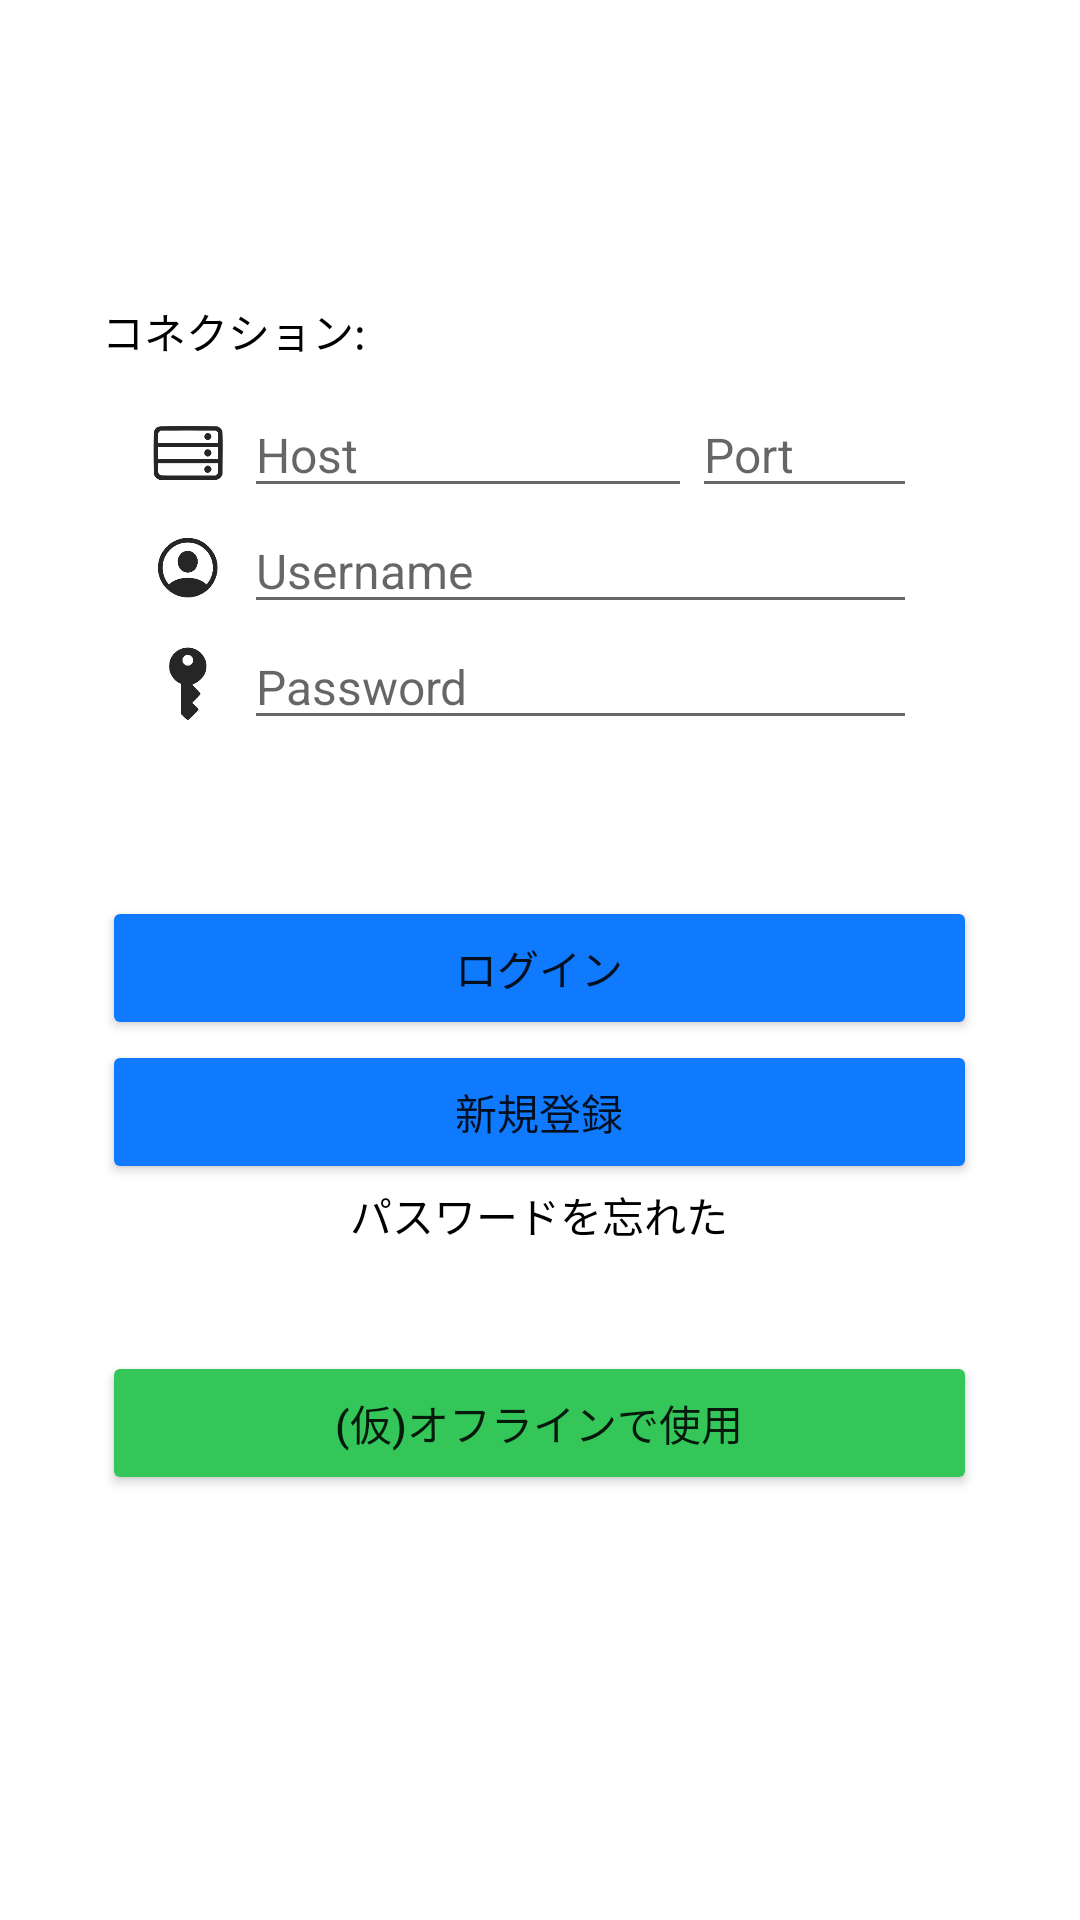

Produce the Android XML layout that renders to this screen, including the resource entries it uses.
<!-- AndroidManifest.xml: application theme Theme.SECME -->
<!-- res/layout/activity_main.xml -->
<?xml version="1.0" encoding="utf-8"?>
<LinearLayout xmlns:android="http://schemas.android.com/apk/res/android"
    xmlns:app="http://schemas.android.com/apk/res-auto"
    xmlns:tools="http://schemas.android.com/tools"
    android:layout_width="match_parent"
    android:layout_height="match_parent"
    tools:context=".MainActivity">

    <Space
        android:layout_width="0dp"
        android:layout_height="wrap_content"
        android:layout_weight="1" />

    <LinearLayout
        android:id="@+id/linlayLoginTable"
        android:layout_width="0dp"
        android:layout_height="450dp"
        android:layout_marginTop="80dp"
        android:layout_weight="18"

        android:background="@drawable/radius_shape"
        android:backgroundTint="#F2F2F2"
        android:orientation="horizontal">

        <Space
            android:layout_width="0dp"
            android:layout_height="wrap_content"
            android:layout_weight="1" />

        <LinearLayout
            android:layout_width="0dp"
            android:layout_height="match_parent"
            android:layout_weight="18"
            android:orientation="vertical">

            <TextView
                android:id="@+id/txtConnection"
                android:layout_width="wrap_content"
                android:layout_height="wrap_content"
                android:paddingTop="20dp"
                android:paddingBottom="10dp"
                android:text="@string/txtConnectionStr"
                android:textColor="#000000" />

            <LinearLayout
                android:layout_width="match_parent"
                android:layout_height="wrap_content"
                android:background="@drawable/radius_shape"
                android:backgroundTint="#FFFFFF"
                android:orientation="vertical">

                <LinearLayout
                    android:layout_width="match_parent"
                    android:layout_height="wrap_content"
                    android:orientation="horizontal">

                    <ImageView
                        android:id="@+id/imageView"
                        android:layout_width="0dp"
                        android:layout_height="28dp"
                        android:layout_marginLeft="10dp"
                        android:layout_marginTop="6dp"
                        android:layout_weight="1"
                        app:srcCompat="@drawable/server" />

                    <EditText
                        android:id="@+id/edtHost"
                        android:layout_width="0dp"
                        android:layout_height="wrap_content"
                        android:layout_weight="4"
                        android:ems="10"
                        android:hint="@string/edtHostStr"
                        android:inputType="none|text"
                        android:textSize="16sp" />

                    <EditText
                        android:id="@+id/edtPort"
                        android:layout_width="0dp"
                        android:layout_height="wrap_content"
                        android:layout_marginRight="20dp"
                        android:layout_weight="2"
                        android:ems="10"
                        android:hint="@string/edtPortStr"
                        android:inputType="number"
                        android:textSize="16sp" />
                </LinearLayout>

                <LinearLayout
                    android:layout_width="match_parent"
                    android:layout_height="wrap_content"
                    android:orientation="horizontal">

                    <ImageView
                        android:id="@+id/imageView2"
                        android:layout_width="0dp"
                        android:layout_height="28dp"
                        android:layout_marginLeft="10dp"
                        android:layout_marginTop="6dp"
                        android:layout_weight="1"
                        app:srcCompat="@drawable/username" />

                    <EditText
                        android:id="@+id/edtUsername"
                        android:layout_width="0dp"
                        android:layout_height="wrap_content"
                        android:layout_marginRight="20dp"
                        android:layout_weight="6"
                        android:ems="10"
                        android:hint="@string/edtUsernameStr"
                        android:inputType="textPersonName"
                        android:textSize="16sp" />
                </LinearLayout>

                <LinearLayout
                    android:layout_width="match_parent"
                    android:layout_height="match_parent"
                    android:layout_marginBottom="5dp"
                    android:orientation="horizontal">

                    <ImageView
                        android:id="@+id/imageView3"
                        android:layout_width="0dp"
                        android:layout_height="28dp"
                        android:layout_marginLeft="10dp"
                        android:layout_marginTop="6dp"
                        android:layout_weight="1"
                        app:srcCompat="@drawable/key" />

                    <EditText
                        android:id="@+id/edtPassword"
                        android:layout_width="0dp"
                        android:layout_height="wrap_content"
                        android:layout_marginRight="20sp"
                        android:layout_weight="6"
                        android:ems="10"
                        android:hint="@string/edtPasswordStr"
                        android:inputType="textPassword"
                        android:textSize="16sp" />

                </LinearLayout>

            </LinearLayout>

            <LinearLayout
                android:layout_width="match_parent"
                android:layout_height="match_parent"
                android:orientation="vertical">

                <TextView
                    android:id="@+id/txtErrorMessage"
                    android:layout_width="match_parent"
                    android:layout_height="wrap_content"
                    android:layout_marginTop="28dp"
                    android:textAlignment="center"
                    android:textColor="@color/red" />

                <Button
                    android:id="@+id/btnLogin"
                    android:layout_width="match_parent"
                    android:layout_height="wrap_content"
                    android:backgroundTint="@color/blue"
                    android:text="@string/btnLoginStr"
                    app:cornerRadius="8dp" />

                <Button
                    android:id="@+id/btnRegister"
                    android:layout_width="match_parent"
                    android:layout_height="wrap_content"
                    android:backgroundTint="@color/blue"
                    android:text="@string/btnRegisterStr"
                    app:cornerRadius="8dp" />

                <TextView
                    android:id="@+id/txtForgetPassword"
                    android:layout_width="match_parent"
                    android:layout_height="wrap_content"
                    android:text="@string/txtForgotPwdStr"
                    android:textAlignment="center"
                    android:textColor="#000000" />

                <Button
                    android:id="@+id/btnLocal"
                    android:layout_width="match_parent"
                    android:layout_height="wrap_content"
                    android:layout_marginTop="35dp"
                    android:backgroundTint="#34C659"
                    android:text="@string/btnlocal"
                    app:cornerRadius="8dp" />
            </LinearLayout>

        </LinearLayout>

        <Space
            android:layout_width="0dp"
            android:layout_height="wrap_content"
            android:layout_weight="1" />

    </LinearLayout>

    <Space
        android:layout_width="0dp"
        android:layout_height="wrap_content"
        android:layout_weight="1" />

</LinearLayout>
<!-- resources referenced by this layout -->
<resources>
  <color name="blue">#107AFF</color>
  <color name="red">#FD3B31</color>
  <!-- drawable key: png bitmap (drawable, 9630 bytes) -->
  <!-- drawable server: png bitmap (drawable, 9309 bytes) -->
  <!-- drawable username: png bitmap (drawable, 12551 bytes) -->
  <string name="btnLoginStr">ログイン</string>
  <string name="btnRegisterStr">新規登録</string>
  <string name="btnlocal">(仮)オフラインで使用</string>
  <string name="edtHostStr">Host</string>
  <string name="edtPasswordStr">Password</string>
  <string name="edtPortStr">Port</string>
  <string name="edtUsernameStr">Username</string>
  <string name="txtConnectionStr">コネクション:</string>
  <string name="txtForgotPwdStr">パスワードを忘れた</string>
  <style name="Theme.SECME" parent="Theme.MaterialComponents.DayNight.NoActionBar">
          
          <item name="colorPrimary">@color/purple_500</item>
          <item name="colorPrimaryVariant">@color/purple_700</item>
          <item name="colorOnPrimary">@color/white</item>
          
          <item name="colorSecondary">@color/teal_200</item>
          <item name="colorSecondaryVariant">@color/teal_700</item>
          <item name="colorOnSecondary">@color/black</item>
          
          <item name="android:statusBarColor">?attr/colorPrimaryVariant</item>
          
      </style>
  <color name="purple_500">#FF6200EE</color>
  <color name="purple_700">#FF3700B3</color>
  <color name="white">#FFFFFFFF</color>
  <color name="teal_200">#FF03DAC5</color>
  <color name="teal_700">#FF018786</color>
  <color name="black">#FF000000</color>
</resources>
